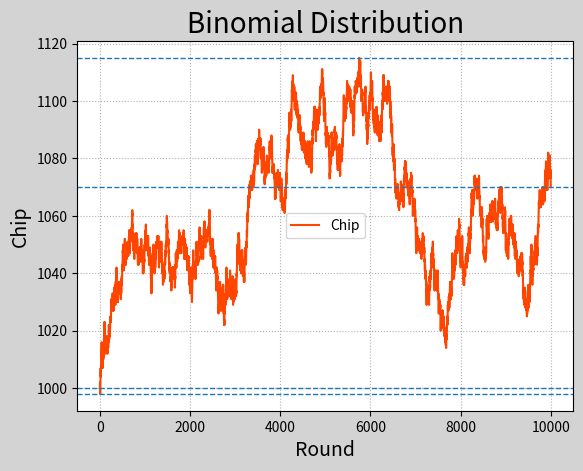

Write Python code to recreate this figure.
# -*- coding: utf-8 -*-
from __future__ import unicode_literals
import numpy as np
import matplotlib.pyplot as mp
outcomes = np.random.binomial(9, 0.5, 10000)
chips = [1000]
for outcome in outcomes:
    if outcome >= 5:
        chips.append(chips[-1] + 1)
    else:
        chips.append(chips[-1] - 1)
chips = np.array(chips)
mp.figure(num='Binomial Distribution',
          facecolor='lightgray')
mp.title('Binomial Distribution', fontsize=20)
mp.xlabel('Round', fontsize=14)
mp.ylabel('Chip', fontsize=14)
mp.tick_params(labelsize=10)
mp.grid(linestyle=':')
o, h, l, c = 0, chips.argmax(), chips.argmin(), \
    chips.size - 1
if chips[o] < chips[c]:
    color = 'orangered'
elif chips[c] < chips[o]:
    color = 'limegreen'
else:
    color = 'dodgerblue'
mp.plot(chips, c=color, label='Chip')
mp.axhline(y=chips[o], linestyle='--', linewidth=1)
mp.axhline(y=chips[h], linestyle='--', linewidth=1)
mp.axhline(y=chips[l], linestyle='--', linewidth=1)
mp.axhline(y=chips[c], linestyle='--', linewidth=1)
mp.legend()
mp.show()
